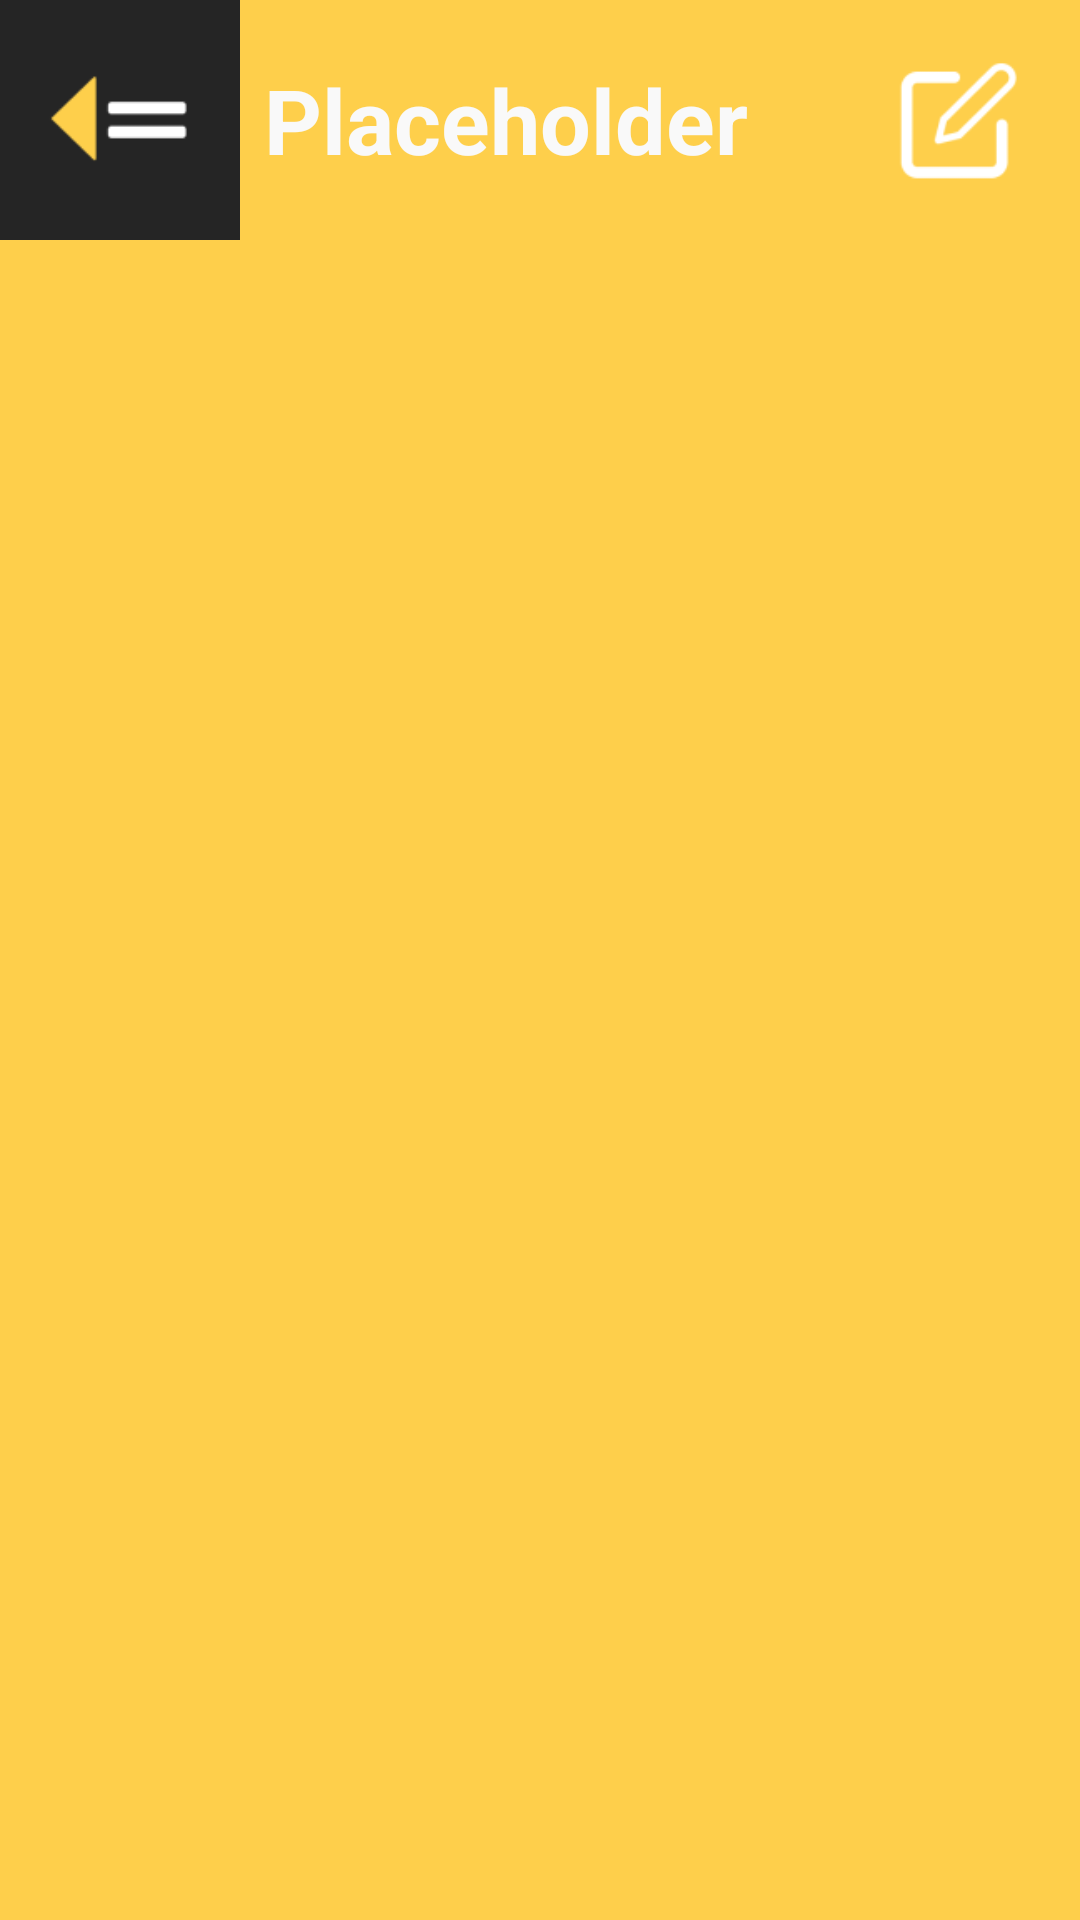

Here is an Android app screen rendered from its layout file. Give the layout XML and the strings, colors and styles it references.
<!-- AndroidManifest.xml: application theme Theme.Whib -->
<!-- res/layout/actionbar_default_edit_button.xml -->
<?xml version="1.0" encoding="utf-8"?>
<RelativeLayout xmlns:android="http://schemas.android.com/apk/res/android"
    android:layout_width="wrap_content"
    android:layout_height="wrap_content"
    android:background="@color/yellow">

    <RelativeLayout
        android:layout_width="match_parent"
        android:layout_height="80dp">

        <ImageView
            android:id="@+id/actionbarBackButton"
            android:layout_width="80dp"
            android:layout_height="match_parent"
            android:src="@mipmap/ic_back"/>

        <TextView
            android:id="@+id/actionbarTitle"
            android:layout_width="wrap_content"
            android:layout_height="wrap_content"
            android:layout_centerVertical="true"
            android:layout_toEndOf="@id/actionbarBackButton"
            android:layout_toRightOf="@id/actionbarBackButton"
            android:layout_marginLeft="8dp"
            android:layout_marginStart="8dp"
            android:text="@string/placeholder_text"
            android:textColor="@color/white"
            android:textSize="30dp"
            android:textStyle="bold" />

        <ImageView
            android:id="@+id/actionbarEditButton"
            android:layout_width="80dp"
            android:layout_height="match_parent"
            android:layout_alignParentEnd="true"
            android:layout_alignParentRight="true"
            android:src="@mipmap/ic_edit" />

    </RelativeLayout>

</RelativeLayout>
<!-- resources referenced by this layout -->
<resources>
  <color name="white">#F9F9F9</color>
  <color name="yellow">#FECF4B</color>
  <!-- mipmap ic_back: png bitmap (mipmap-hdpi, 630 bytes) -->
  <!-- mipmap ic_edit: png bitmap (mipmap-hdpi, 1097 bytes) -->
  <string name="placeholder_text">Placeholder</string>
  <style name="Theme.Whib" parent="Theme.MaterialComponents.DayNight.NoActionBar">
          
          <item name="colorPrimary">@color/white</item>
          <item name="colorPrimaryVariant">@color/white</item>
          <item name="colorOnPrimary">@color/white</item>
          
          <item name="colorSecondary">@color/black</item>
          <item name="colorSecondaryVariant">@color/black</item>
          <item name="colorOnSecondary">@color/black</item>
          
          <item name="android:statusBarColor" tools:targetApi="l">?attr/colorPrimaryVariant</item>
          
      </style>
  <color name="black">#252525</color>
</resources>
